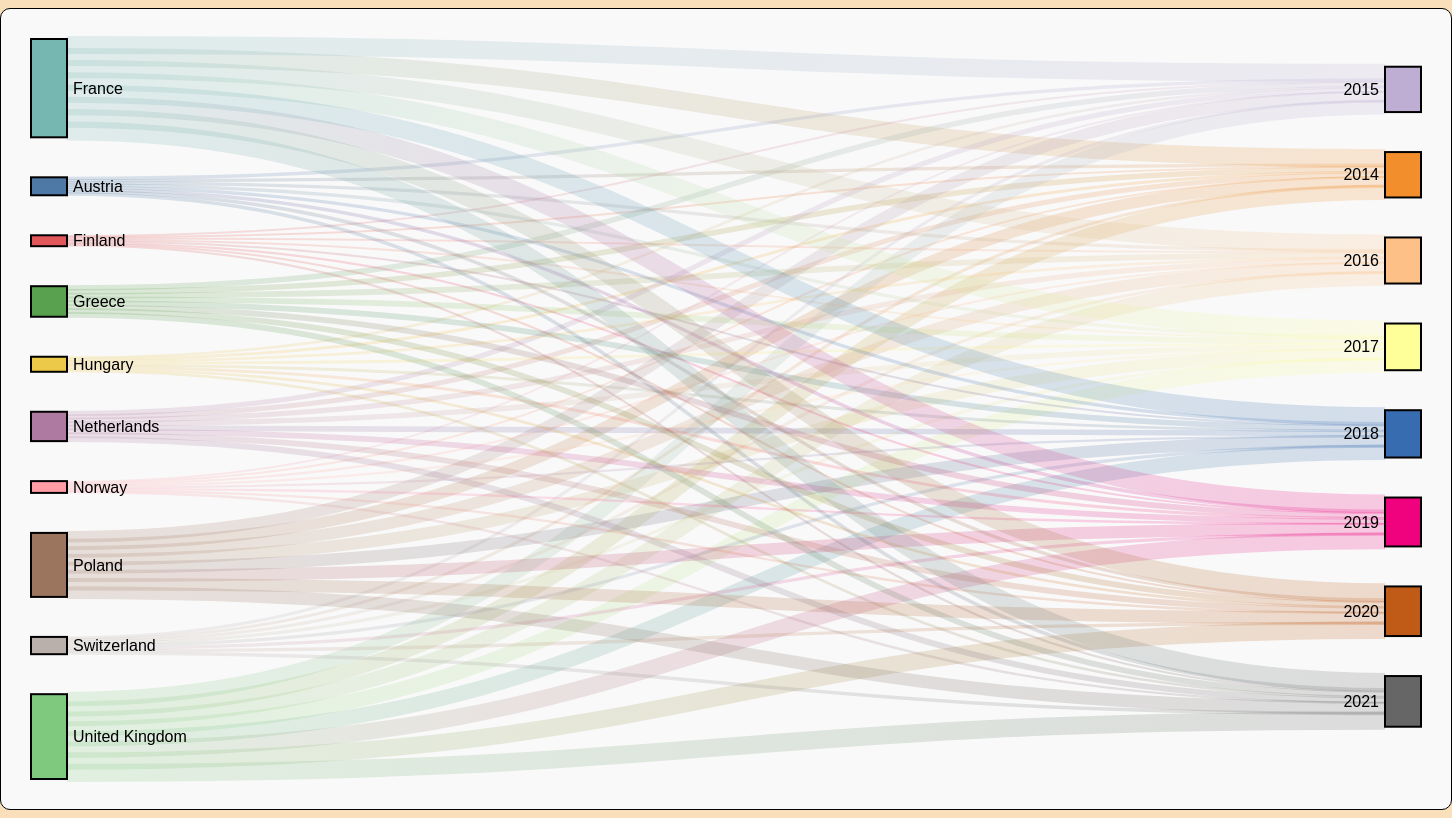
D3 v6 page, settled after 480 driven frames (8 s of simulated time); the page loaded 1 data file(s).


        function sankey() {
            var w = 1450;
            var h = 800;
            var padding = 30;
            
            const schemeCategory10 = d3.schemeTableau10;
            const schemeTableau10 = d3.schemeAccent;

            const combinedColors = schemeCategory10.concat(schemeTableau10);
            var color = d3
                .scaleOrdinal(d3.schemeTableau10)
                .domain(d3.range(combinedColors.length))
                .range(combinedColors);

            var svg = d3
                .select("#sankey")
                .append("svg")
                .attr("width", w)
                .attr("height", h)
                .attr("style", "border: 1px solid;");

            var g = svg
                .append("g")
                .attr("transform", `translate(${padding},${padding})`);

            

            var sankey = d3.sankey()
                .nodeWidth(36)
                .nodePadding(40)
                .size([w - padding * 2, h - padding * 2]);

            d3.json("sankeyn.json").then((data) => {
                var graph = sankey(data);

                var links = g.append("g")
                    .attr("fill", "none")
                    .selectAll("path")
                    .data(graph.links)
                    .enter()
                    .append("path")
                    .attr("class", "link")
                    .attr("d", d3.sankeyLinkHorizontal())
                    .attr("stroke-width", (d) => Math.max(1, d.width * 1.5))
                    .style("stroke", function(d, i) {
                        const gradientId = `gradient-${i}`;
                        const linearGradient = svg.append("defs")
                            .append("linearGradient")
                            .attr("id", gradientId)
                            .attr("gradientUnits", "userSpaceOnUse")
                            .attr("x1", d.source.x1)
                            .attr("x2", d.target.x0);

                        linearGradient.append("stop")
                            .attr("offset", "0%")
                            .attr("stop-color", color(d.source.name));

                        linearGradient.append("stop")
                            .attr("offset", "100%")
                            .attr("stop-color", color(d.target.name));

                        return `url(#${gradientId})`;
                    })
                    .on("mouseover", function (event, d) {
                        d3.select(this)
                          .raise() // Bring to front
                          .transition()
                          .duration(150)
                          .style('stroke-opacity', 0.7); // Deepen the color
                        
                        d3.select("#sankey_tooltip")
                          .style("opacity", 1)
                          .html(`Country: ${d.source.name}<br>Year: ${d.target.name}<br>Total number doctor: ${d.value}`)
                          .style("left", (event.pageX + 10) + "px")
                          .style("top", (event.pageY + 10) + "px");
                    })
                    .on("mouseleave", function () {
                        d3.select(this)
                          .transition()
                          .duration(150)
                          .style('stroke-opacity', 0.2); // Reset the opacity
                        
                        d3.select("#sankey_tooltip").style("opacity", 0);
                    });

                var nodes = g.append("g")
                    .selectAll(".node")
                    .data(graph.nodes)
                    .enter()
                    .append("g")
                    .attr("class", "node")
                    .on("click", function(event, node) {
                        links.style('stroke-opacity', 0.1); // Dim all links
                        links.filter(l => l.source === node || l.target === node)
                            .style('stroke-opacity', 0.7); // Highlight connected links
                    });

                nodes.append("rect")
                    .attr("x", (node) => node.x0)
                    .attr("y", (node) => node.y0)
                    .attr("height", (node) => node.y1 - node.y0)
                    .attr("width", sankey.nodeWidth())
                    .style("fill", (node) => (node.color = color(node.name)))
                    .attr("stroke", "#000");

                nodes.append("text")
                    .attr("x", (node) => node.x0 - 6)
                    .attr("y", (node) => (node.y1 + node.y0) / 2)
                    .attr("dy", "0.35em")
                    .attr("text-anchor", "end")
                    .text((node) => node.name)
                    .filter((node) => node.x0 < w / 2)
                    .attr("x", (node) => node.x1 + 6)
                    .attr("text-anchor", "start");
            });
        }

        sankey();
    

### data: sankeyn.json
{
 "links": [
  {
   "source": 0,
   "target": 10,
   "value": "36772"
  },
  {
   "source": 1,
   "target": 10,
   "value": "22456"
  },
  {
   "source": 2,
   "target": 10,
   "value": "205018"
  },
  {
   "source": 3,
   "target": 10,
   "value": "63906"
  },
  {
   "source": 4,
   "target": 10,
   "value": "32791"
  },
  {
   "source": 5,
   "target": 10,
   "value": "57762"
  },
  {
   "source": 6,
   "target": 10,
   "value": "22692"
  },
  {
   "source": 7,
   "target": 10,
   "value": "129031"
  },
  "... 72 more items"
 ],
 "nodes": [
  {
   "node": 0,
   "name": "Austria"
  },
  {
   "node": 1,
   "name": "Finland"
  },
  {
   "node": 2,
   "name": "France"
  },
  {
   "node": 3,
   "name": "Greece"
  },
  {
   "node": 4,
   "name": "Hungary"
  },
  {
   "node": 5,
   "name": "Netherlands"
  },
  {
   "node": 6,
   "name": "Norway"
  },
  {
   "node": 7,
   "name": "Poland"
  },
  "... 10 more items"
 ]
}